Dataset: Dataset (GitHub, CataAlTreilea/Drone_Rail_Detection). Classes: drone, rails.

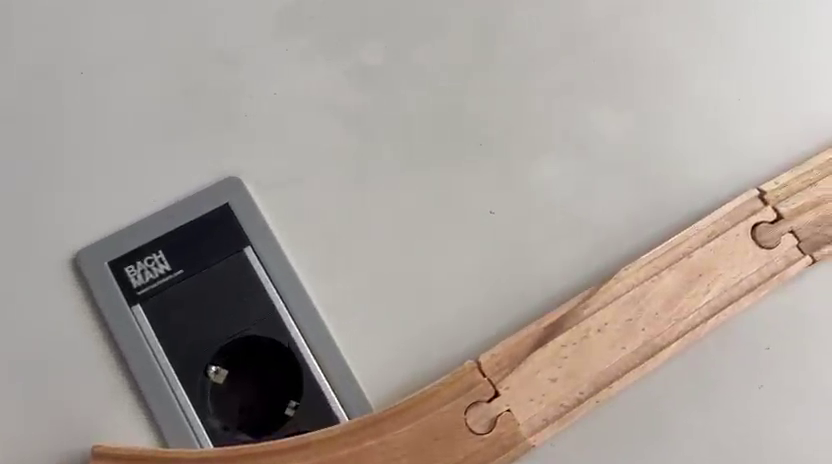
Label: rails

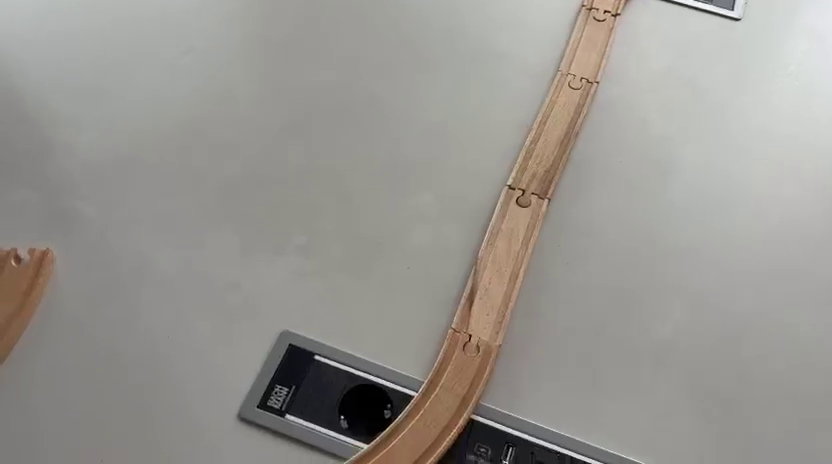
Label: rails

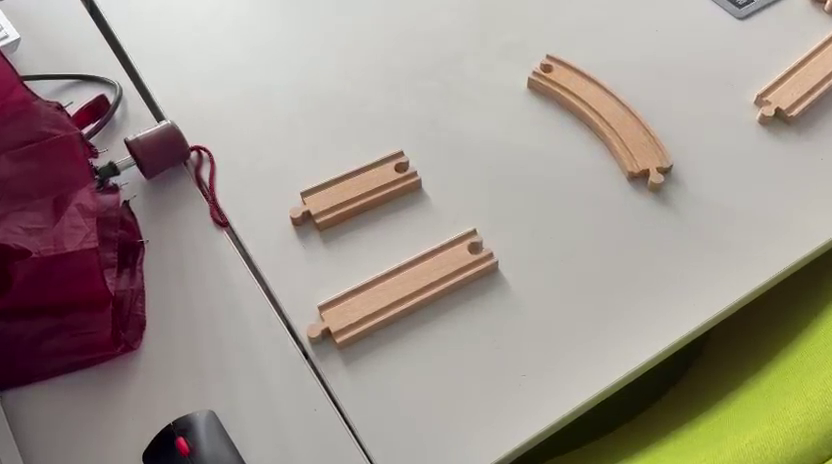
Label: rails

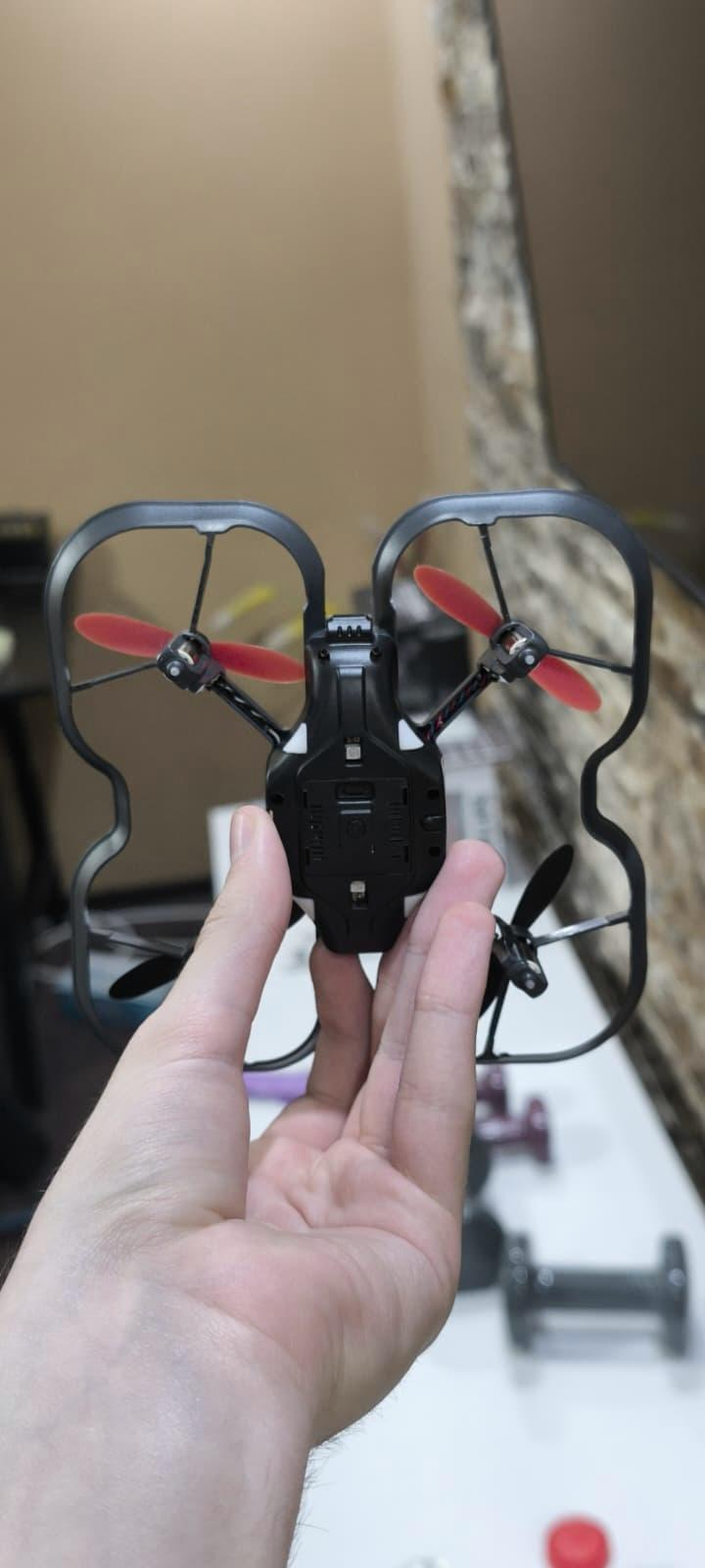
Label: drone

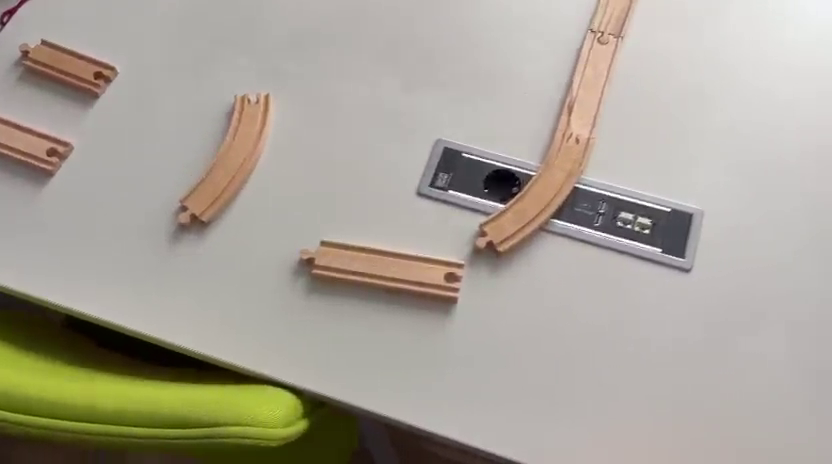
Label: rails

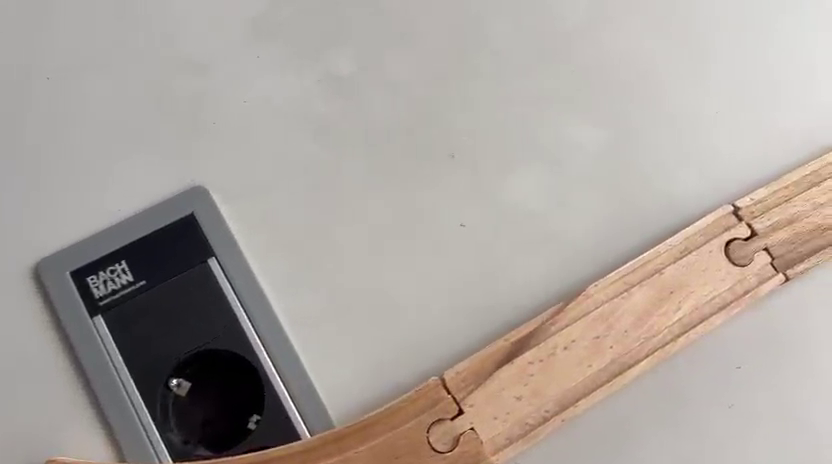
Label: rails
